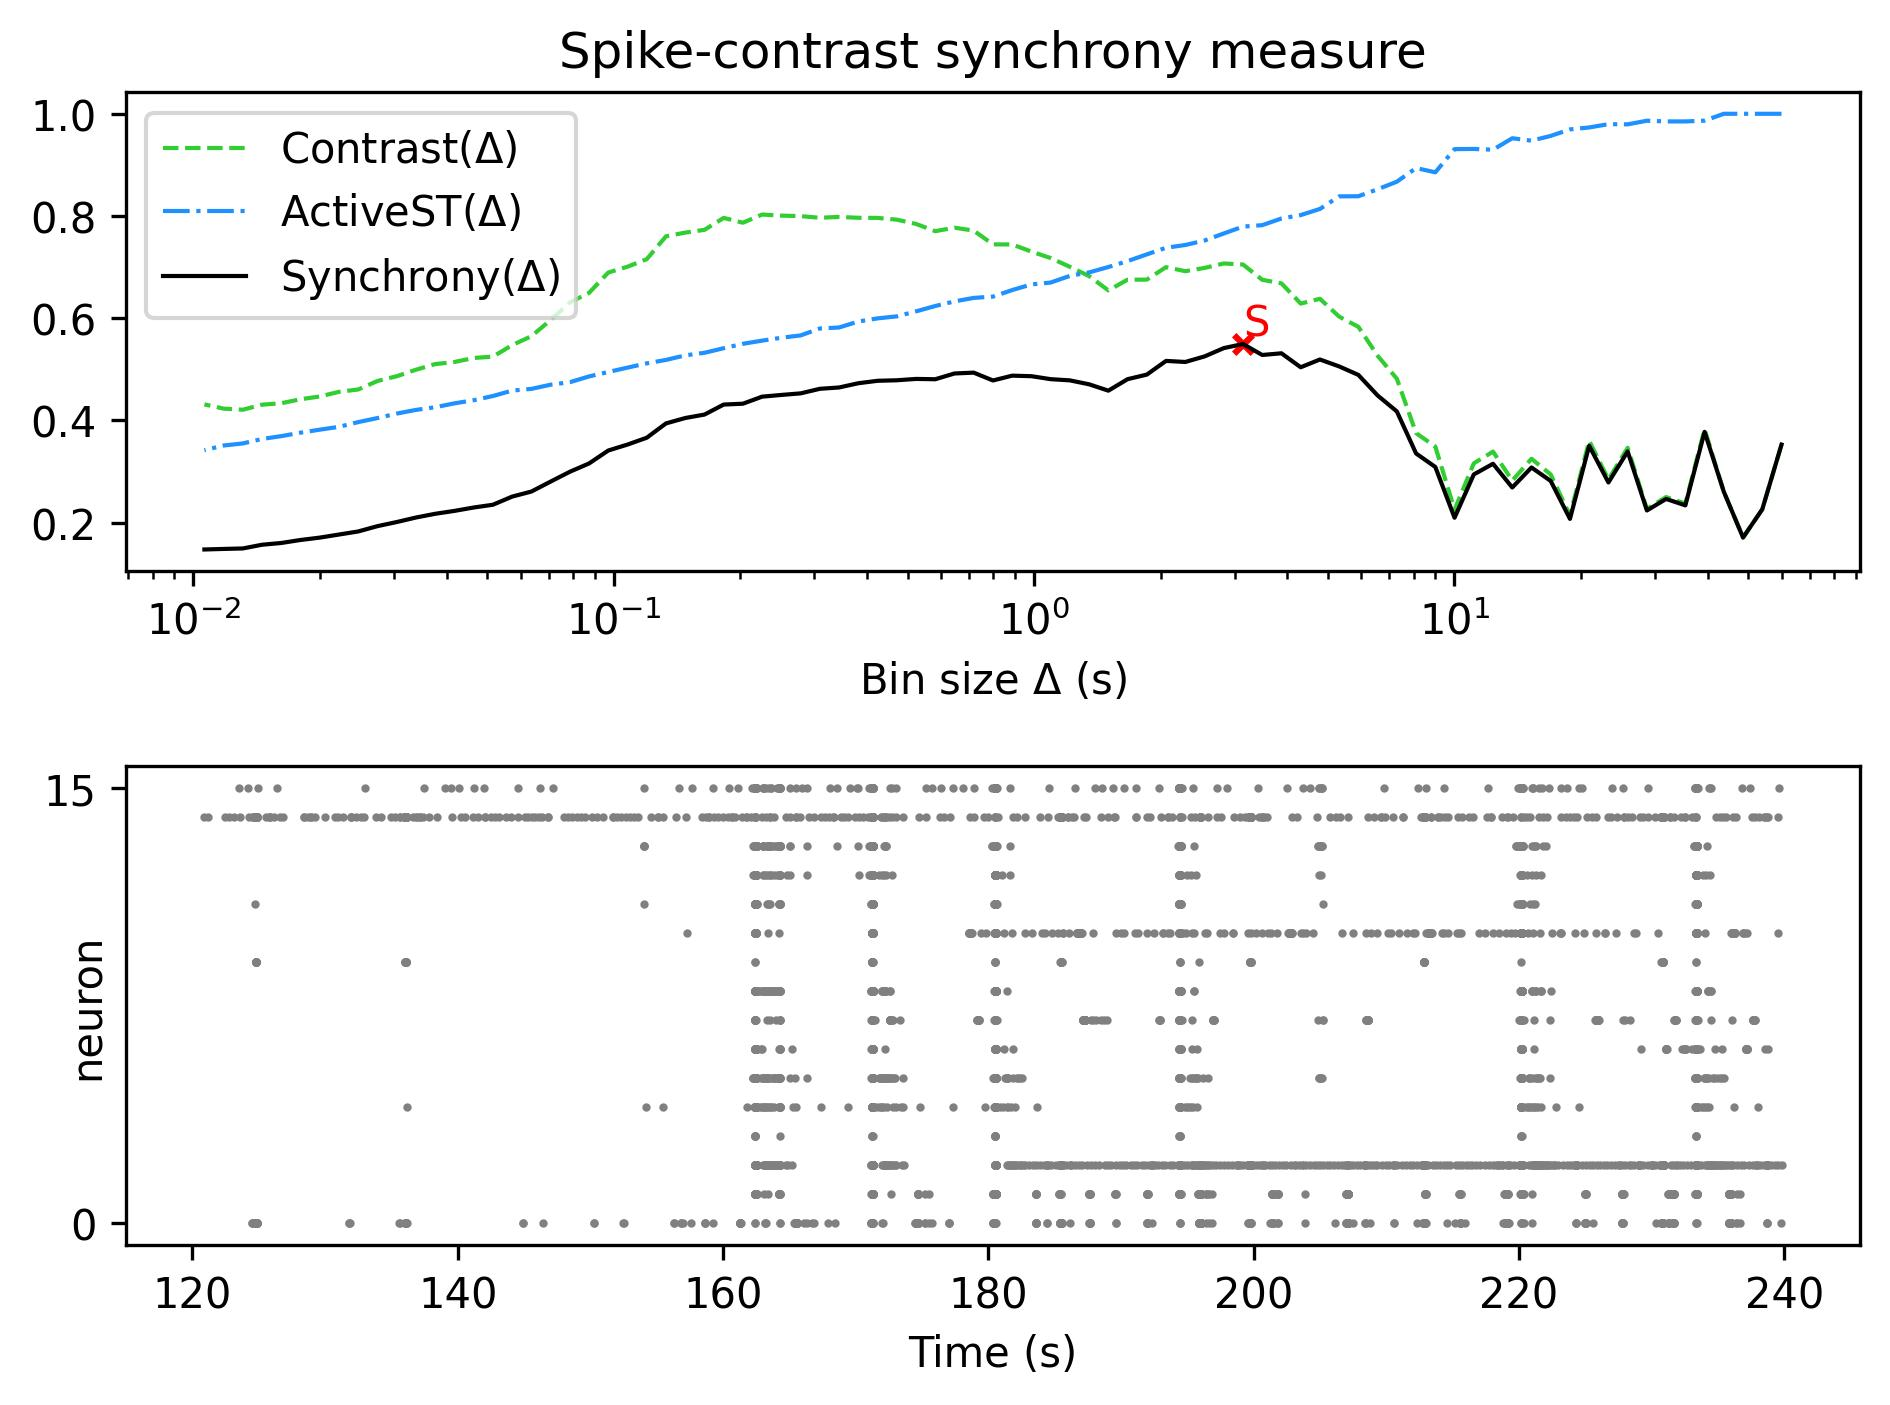

The data file committed next to this chart (first rows):
, Spike-contrast (60.0 s), Spike-contrast (54.0 s), Spike-contrast (48.6 s), Spike-contrast (43.74 s), Spike-contrast (39.366 s), Spike-contrast (35.429 s), Spike-contrast (31.886 s), Spike-contrast (28.698 s), Spike-contrast (25.828 s), Spike-contrast (23.245 s), Spike-contrast (20.921 s), Spike-contrast (18.829 s), Spike-contrast (16.946 s), Spike-contrast (15.251 s), Spike-contrast (13.726 s), Spike-contrast (12.353 s), Spike-contrast (11.118 s), Spike-contrast (10.006 s), Spike-contrast (9.006 s), Spike-contrast (8.105 s), Spike-contrast (7.295 s), Spike-contrast (6.565 s), Spike-contrast (5.909 s)
0, 0.3526, 0.226, 0.1707, 0.2603, 0.3776, 0.2336, 0.2462, 0.2237, 0.3392, 0.2785, 0.3503, 0.2072, 0.2814, 0.3078, 0.2686, 0.315, 0.2941, 0.2094, 0.3088, 0.3352, 0.4175, 0.4487, 0.4889
